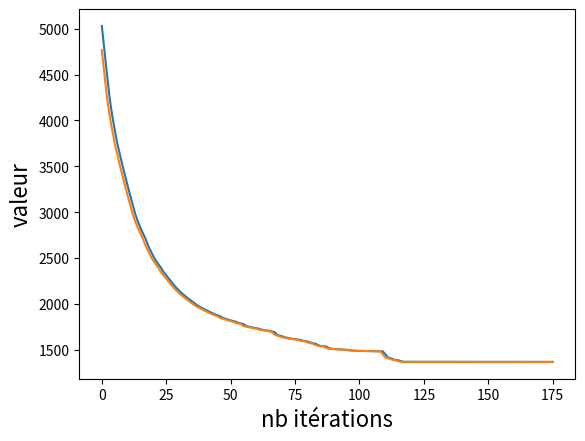

Reproduce this figure in Python.
import random
import math
from collections import deque
from functools import lru_cache
import matplotlib.pyplot as plt
import time

random.seed(10)
def generate_coordinates(nb_villes, x_max=100, y_max=100):
    coordinates = {}
    for i in range(nb_villes):
        x = random.randint(1, x_max)
        y = random.randint(1, y_max)
        coordinates[i] = (x, y)
    return coordinates

def calculate_distances(coordinates):
    distances = {}
    for i, (x1, y1) in coordinates.items():
        for j, (x2, y2) in coordinates.items():
            if i != j:
                distance = round(math.sqrt((x2 - x1) ** 2 + (y2 - y1) ** 2))
                distances[(i, j)] = distance
    return distances


def distances_to_matrix(distances, nb_villes):
    matrix = [[0] * nb_villes for _ in range(nb_villes)]
    for (i, j), distance in distances.items():
        matrix[i][j] = distance
    return matrix

@lru_cache(maxsize=None)
def generate_path(nb_villes, start_city):
    path = list(range(nb_villes))
    path.remove(start_city)
    path.insert(0, start_city)
    return path

def calculate_path_distance(path, distance_matrix):
    total_distance = 0
    for i in range(len(path) - 1):
        total_distance += distance_matrix[path[i]][path[i + 1]]
    total_distance += distance_matrix[path[-1]][path[0]]  # Return to start
    return total_distance

def generate_neighbors(path):
    neighbors = []
    for i in range(1, len(path) - 1):
        for j in range(i + 1, len(path)):
            neighbor = path[:]
            neighbor[i], neighbor[j] = neighbor[j], neighbor[i]
            neighbors.append(neighbor)
    return neighbors

def recherche_tabou(solution_initiale, taille_tabou, iter_max, matrix):
    nb_iter = 0                                                                
    liste_tabou = deque((), maxlen = taille_tabou)                             
                                                                               
    # variables solutions pour la recherche du voisin optimal non tabou        
    solution_courante = solution_initiale                                      
    meilleure = solution_initiale                                              
    meilleure_globale = solution_initiale                                       
                                                                               
    # variables valeurs pour la recherche du voisin optimal non tabou          
    valeur_meilleure = calculate_path_distance(solution_initiale, matrix)                       
    valeur_meilleure_globale = valeur_meilleure
    
    # liste des solutions courantes et des meilleures trouvées, pour afficher la trajectoire
    # l'élément à la ième position correspond à l'itération i
    courantes = deque(()) #SOLUTION
    meilleures_courantes = deque(()) #SOLUTION
    


    while (nb_iter < iter_max):                                                
        valeur_meilleure = 99999                                                  
                                                                               
        # on parcourt tous les voisins de la solution courante                 
        for voisin in generate_neighbors(solution_courante):                            
            valeur_voisin = calculate_path_distance(voisin, matrix)                             
                                                                               
            # MaJ meilleure solution non taboue trouvée                        
            if valeur_voisin < valeur_meilleure and voisin not in liste_tabou: 
                valeur_meilleure = valeur_voisin                               
                meilleure = voisin                                             
                                                                               
        # on met à jour la meilleure solution rencontrée depuis le début       
        if valeur_meilleure < valeur_meilleure_globale:                    
            meilleure_globale = meilleure                                      
            valeur_meilleure_globale = valeur_meilleure                        
            nb_iter = 0     
        else:                                                                  
            nb_iter += 1

        courantes.append(calculate_path_distance(solution_courante, matrix)) 
        meilleures_courantes.append(valeur_meilleure_globale) 

                                                             
                                                                               
        # on passe au meilleur voisin non tabou trouvé                         
        solution_courante = meilleure                                          
                                                                               
        # on met à jour la liste tabou                                         
        liste_tabou.append(solution_courante)                                  
        
        # print(f"Iteration {nb_iter}:")
        # print(f"  Current solution: {solution_courante}")
        # print(f"  Current value: {calculate_path_distance(solution_courante, matrix)}")
        # print(f"  Best global solution: {meilleure_globale}")
        # print(f"  Best global value: {valeur_meilleure_globale}")
                                                                               
    return meilleure_globale, courantes, meilleures_courantes     


start = time.process_time()
# Main -----------------------------------------------------------------------------------
nb_villes = 100

coordinates = generate_coordinates(nb_villes)
# print(f"coordinates : {coordinates}")
distances = calculate_distances(coordinates)
# print(f"distances : {distances}")
distance_matrix = distances_to_matrix(distances, nb_villes)
# for row in distance_matrix:
#     print(" ".join(f"{dist:3}" for dist in row))
path = generate_path(nb_villes, 0)
# print(f"path : {path}")


# Initialisation des paramètres
taille_tabou = 10
iter_max = 50
solution_initiale = path
tabou, courants, meilleurs_courants = recherche_tabou(solution_initiale, taille_tabou, iter_max, distance_matrix)
tabou_distance = calculate_path_distance(tabou, distance_matrix)
stop = time.process_time()
# print(f"tabou : {tabou}")
print(f"tabou_distance : {tabou_distance}")
print("calculé en ", stop-start, 's')

plt.xlabel("nb itérations", fontsize=16)
plt.ylabel("valeur", fontsize=16)
plt.plot(range(len(courants)), courants)
plt.plot(range(len(courants)), meilleurs_courants)


plt.show()

# 271 for 10
# 1367 for 100
